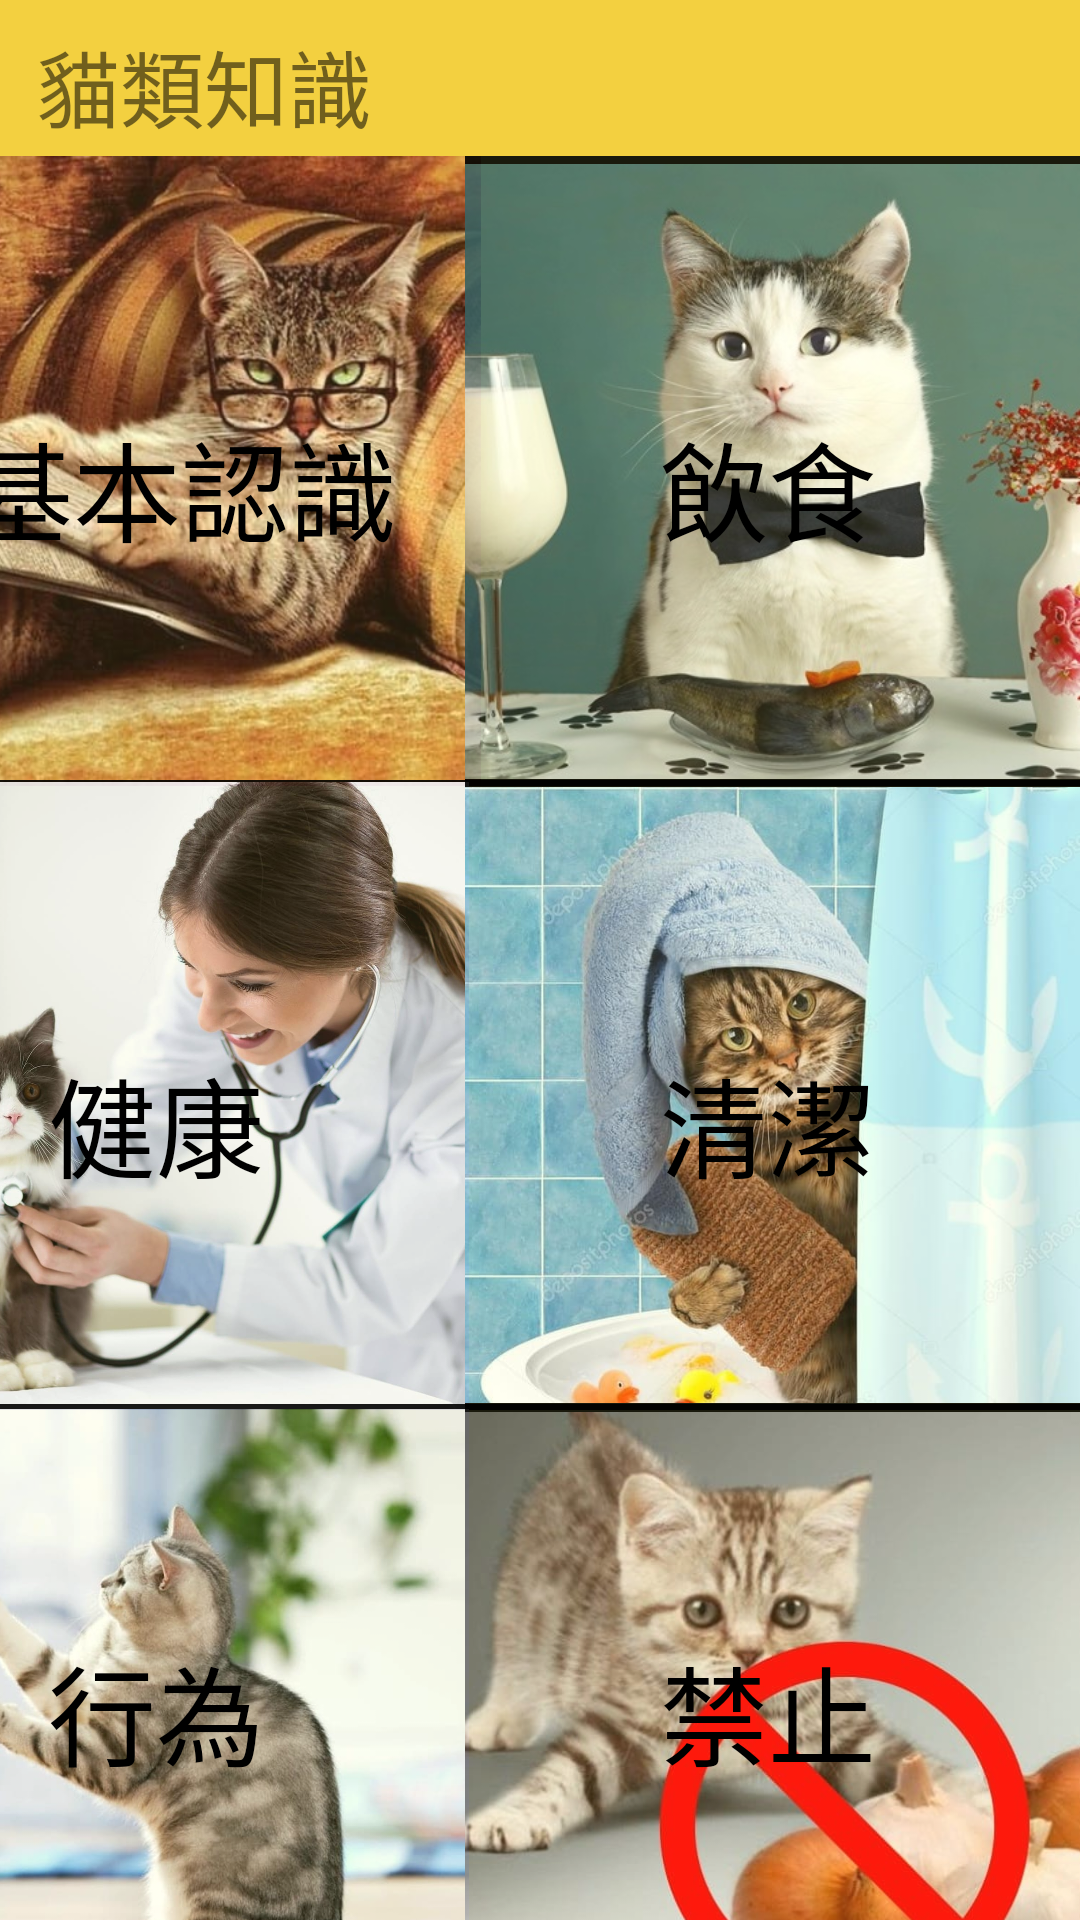

Reconstruct the res/layout file that produces this screen, plus the resources it refers to.
<!-- AndroidManifest.xml: application theme AppTheme -->
<!-- res/layout/activity_main_iwanttoknowcat.xml -->
<?xml version="1.0" encoding="utf-8"?>
<android.support.constraint.ConstraintLayout xmlns:android="http://schemas.android.com/apk/res/android"
    xmlns:app="http://schemas.android.com/apk/res-auto"
    xmlns:tools="http://schemas.android.com/tools"
    android:background="#FFFF77"
    android:layout_width="match_parent"
    android:layout_height="match_parent"
    tools:context=".iwanttoknowcat"
    tools:layout_editor_absoluteY="81dp">

    <android.support.v7.widget.Toolbar
        android:id="@+id/setupToolbar"
        android:layout_width="0dp"
        android:layout_height="52dp"
        android:background="#F3D040"
        app:layout_constraintEnd_toEndOf="parent"
        app:layout_constraintHorizontal_bias="1.0"
        app:layout_constraintStart_toStartOf="parent"
        app:layout_constraintTop_toTopOf="parent">
    </android.support.v7.widget.Toolbar>
    <ImageView
        android:id="@+id/back3"
        android:layout_width="59dp"
        android:layout_height="43dp"
        android:layout_marginTop="4dp"
        android:layout_marginEnd="356dp"
        app:layout_constraintEnd_toEndOf="parent"
        app:layout_constraintTop_toTopOf="parent"
        app:srcCompat="?attr/actionModeCloseDrawable" />


    <ImageView
        android:id="@+id/aboutcat"
        android:layout_width="210dp"
        android:layout_height="210dp"
        android:layout_alignParentTop="true"
        android:layout_alignParentEnd="true"
        android:layout_marginTop="52dp"
        android:layout_marginEnd="200dp"
        android:alpha="0.9"
        android:background="@drawable/border_line_pic"
        app:layout_constraintEnd_toEndOf="parent"
        app:layout_constraintTop_toTopOf="parent"
        app:srcCompat="@drawable/catbook" />

    <TextView
        android:id="@+id/basic2"
        android:layout_width="wrap_content"
        android:layout_height="wrap_content"
        android:layout_alignParentTop="true"
        android:layout_alignParentEnd="true"
        android:layout_marginTop="136dp"
        android:layout_marginEnd="228dp"
        android:text="基本認識"
        android:textColor="@android:color/black"
        android:textSize="36sp"
        app:layout_constraintEnd_toEndOf="parent"
        app:layout_constraintTop_toTopOf="parent" />

    <ImageView
        android:id="@+id/catfood"
        android:layout_width="205dp"
        android:layout_height="210dp"
        android:layout_marginTop="52dp"
        android:alpha="0.9"
        android:background="@drawable/border_line_pic"
        app:layout_constraintEnd_toEndOf="parent"
        app:layout_constraintTop_toTopOf="parent"
        app:srcCompat="@drawable/cateating" />

    <TextView
        android:id="@+id/foodtext2"
        android:layout_width="wrap_content"
        android:layout_height="wrap_content"
        android:layout_alignParentTop="true"
        android:layout_alignParentEnd="true"
        android:layout_marginTop="136dp"
        android:layout_marginEnd="68dp"
        android:text="飲食"
        android:textColor="@android:color/black"
        android:textSize="36sp"
        app:layout_constraintEnd_toEndOf="parent"
        app:layout_constraintTop_toTopOf="parent" />

    <ImageView
        android:id="@+id/cathealty"
        android:layout_width="209dp"
        android:layout_height="210dp"
        android:layout_marginTop="260dp"
        android:layout_marginEnd="204dp"
        android:alpha="0.9"
        android:background="@drawable/border_line_pic"
        app:layout_constraintEnd_toEndOf="parent"
        app:layout_constraintTop_toTopOf="parent"
        app:srcCompat="@drawable/catdoctor" />

    <TextView
        android:id="@+id/doghealtytext2"
        android:layout_width="wrap_content"
        android:layout_height="wrap_content"
        android:layout_alignParentTop="true"
        android:layout_alignParentEnd="true"
        android:layout_marginTop="348dp"
        android:layout_marginEnd="272dp"
        android:text="健康"
        android:textColor="@android:color/black"
        android:textSize="36sp"
        app:layout_constraintEnd_toEndOf="parent"
        app:layout_constraintTop_toTopOf="parent" />

    <ImageView
        android:id="@+id/catclean"
        android:layout_width="205dp"
        android:layout_height="210dp"
        android:layout_marginTop="260dp"
        android:alpha="0.9"
        android:background="@drawable/border_line_pic"
        app:layout_constraintEnd_toEndOf="parent"
        app:layout_constraintTop_toTopOf="parent"
        app:srcCompat="@drawable/catbath" />

    <TextView
        android:id="@+id/cleantext2"
        android:layout_width="wrap_content"
        android:layout_height="wrap_content"
        android:layout_alignParentTop="true"
        android:layout_alignParentEnd="true"
        android:layout_marginTop="348dp"
        android:layout_marginEnd="68dp"
        android:text="清潔"
        android:textColor="@android:color/black"
        android:textSize="36sp"
        app:layout_constraintEnd_toEndOf="parent"
        app:layout_constraintTop_toTopOf="parent" />

    <ImageView
        android:id="@+id/catbehavior"
        android:layout_width="207dp"
        android:layout_height="210dp"
        android:layout_marginTop="468dp"
        android:layout_marginEnd="204dp"
        android:alpha="0.9"
        android:background="@drawable/border_line_pic"
        app:layout_constraintEnd_toEndOf="parent"
        app:layout_constraintTop_toTopOf="parent"
        app:srcCompat="@drawable/catbehavior" />

    <TextView
        android:id="@+id/behtext2"
        android:layout_width="wrap_content"
        android:layout_height="wrap_content"
        android:layout_alignParentTop="true"
        android:layout_alignParentEnd="true"
        android:layout_marginTop="544dp"
        android:layout_marginEnd="272dp"
        android:text="行為"
        android:textColor="@android:color/black"
        android:textSize="36sp"
        app:layout_constraintEnd_toEndOf="parent"
        app:layout_constraintTop_toTopOf="parent" />

    <ImageView
        android:id="@+id/donotdothistocat"
        android:layout_width="205dp"
        android:layout_height="210dp"
        android:layout_marginTop="468dp"
        android:alpha="0.9"
        android:background="@drawable/border_line_pic"
        app:layout_constraintEnd_toEndOf="parent"
        app:layout_constraintTop_toTopOf="parent"
        app:srcCompat="@drawable/catcant" />

    <TextView
        android:id="@+id/dogdont2"
        android:layout_width="wrap_content"
        android:layout_height="wrap_content"
        android:layout_alignParentTop="true"
        android:layout_alignParentEnd="true"
        android:layout_marginTop="544dp"
        android:layout_marginEnd="68dp"
        android:text="禁止"
        android:textColor="@android:color/black"
        android:textSize="36sp"
        app:layout_constraintEnd_toEndOf="parent"
        app:layout_constraintTop_toTopOf="parent" />

    <TextView
        android:id="@+id/textView21"
        android:layout_width="wrap_content"
        android:layout_height="wrap_content"
        android:layout_marginStart="8dp"
        android:layout_marginTop="8dp"
        android:text="貓類知識"
        android:textSize="28dp"
        app:layout_constraintStart_toEndOf="@+id/back3"
        app:layout_constraintTop_toTopOf="parent" />

</android.support.constraint.ConstraintLayout>
<!-- resources referenced by this layout -->
<resources>
  <!-- drawable border_line_pic (drawable) -->
  <?xml version="1.0" encoding="utf-8"?>
  <selector xmlns:android="http://schemas.android.com/apk/res/android">
  
      
      <item android:state_pressed="true">
          
          <shape android:shape="rectangle">
              
              <corners android:radius="15dip" />
              
              <stroke android:width="10dip" android:color="#000000" />
              
              <gradient android:angle="-90" android:startColor="#0099CC" android:endColor="#017DAB"  />
          </shape>
      </item>
  
      
      <item android:color="@android:color/black">
          <shape android:shape="rectangle"  >
  
              <stroke android:width="10dip" android:color="#000000" />
              <gradient android:angle="-90" android:startColor="#00000000" android:endColor="#00000000"  />
          </shape>
      </item>
  
  </selector>
  <!-- drawable catbath: jpg bitmap (drawable, 61846 bytes) -->
  <!-- drawable catbehavior: jpg bitmap (drawable, 54007 bytes) -->
  <!-- drawable catbook: jpg bitmap (drawable, 48142 bytes) -->
  <!-- drawable catcant: jpg bitmap (drawable, 32109 bytes) -->
  <!-- drawable catdoctor: jpg bitmap (drawable, 106018 bytes) -->
  <!-- drawable cateating: jpg bitmap (drawable, 63065 bytes) -->
  <style name="AppTheme" parent="Theme.AppCompat.Light.NoActionBar">
          
          <item name="colorPrimary">@color/colorPrimary</item>
          <item name="colorPrimaryDark">@color/colorPrimaryDark</item>
          <item name="colorAccent">@color/colorAccent</item>
      </style>
  <color name="colorPrimary">#ffc107</color>
  <color name="colorPrimaryDark">#ffa000</color>
  <color name="colorAccent">#009588</color>
</resources>
